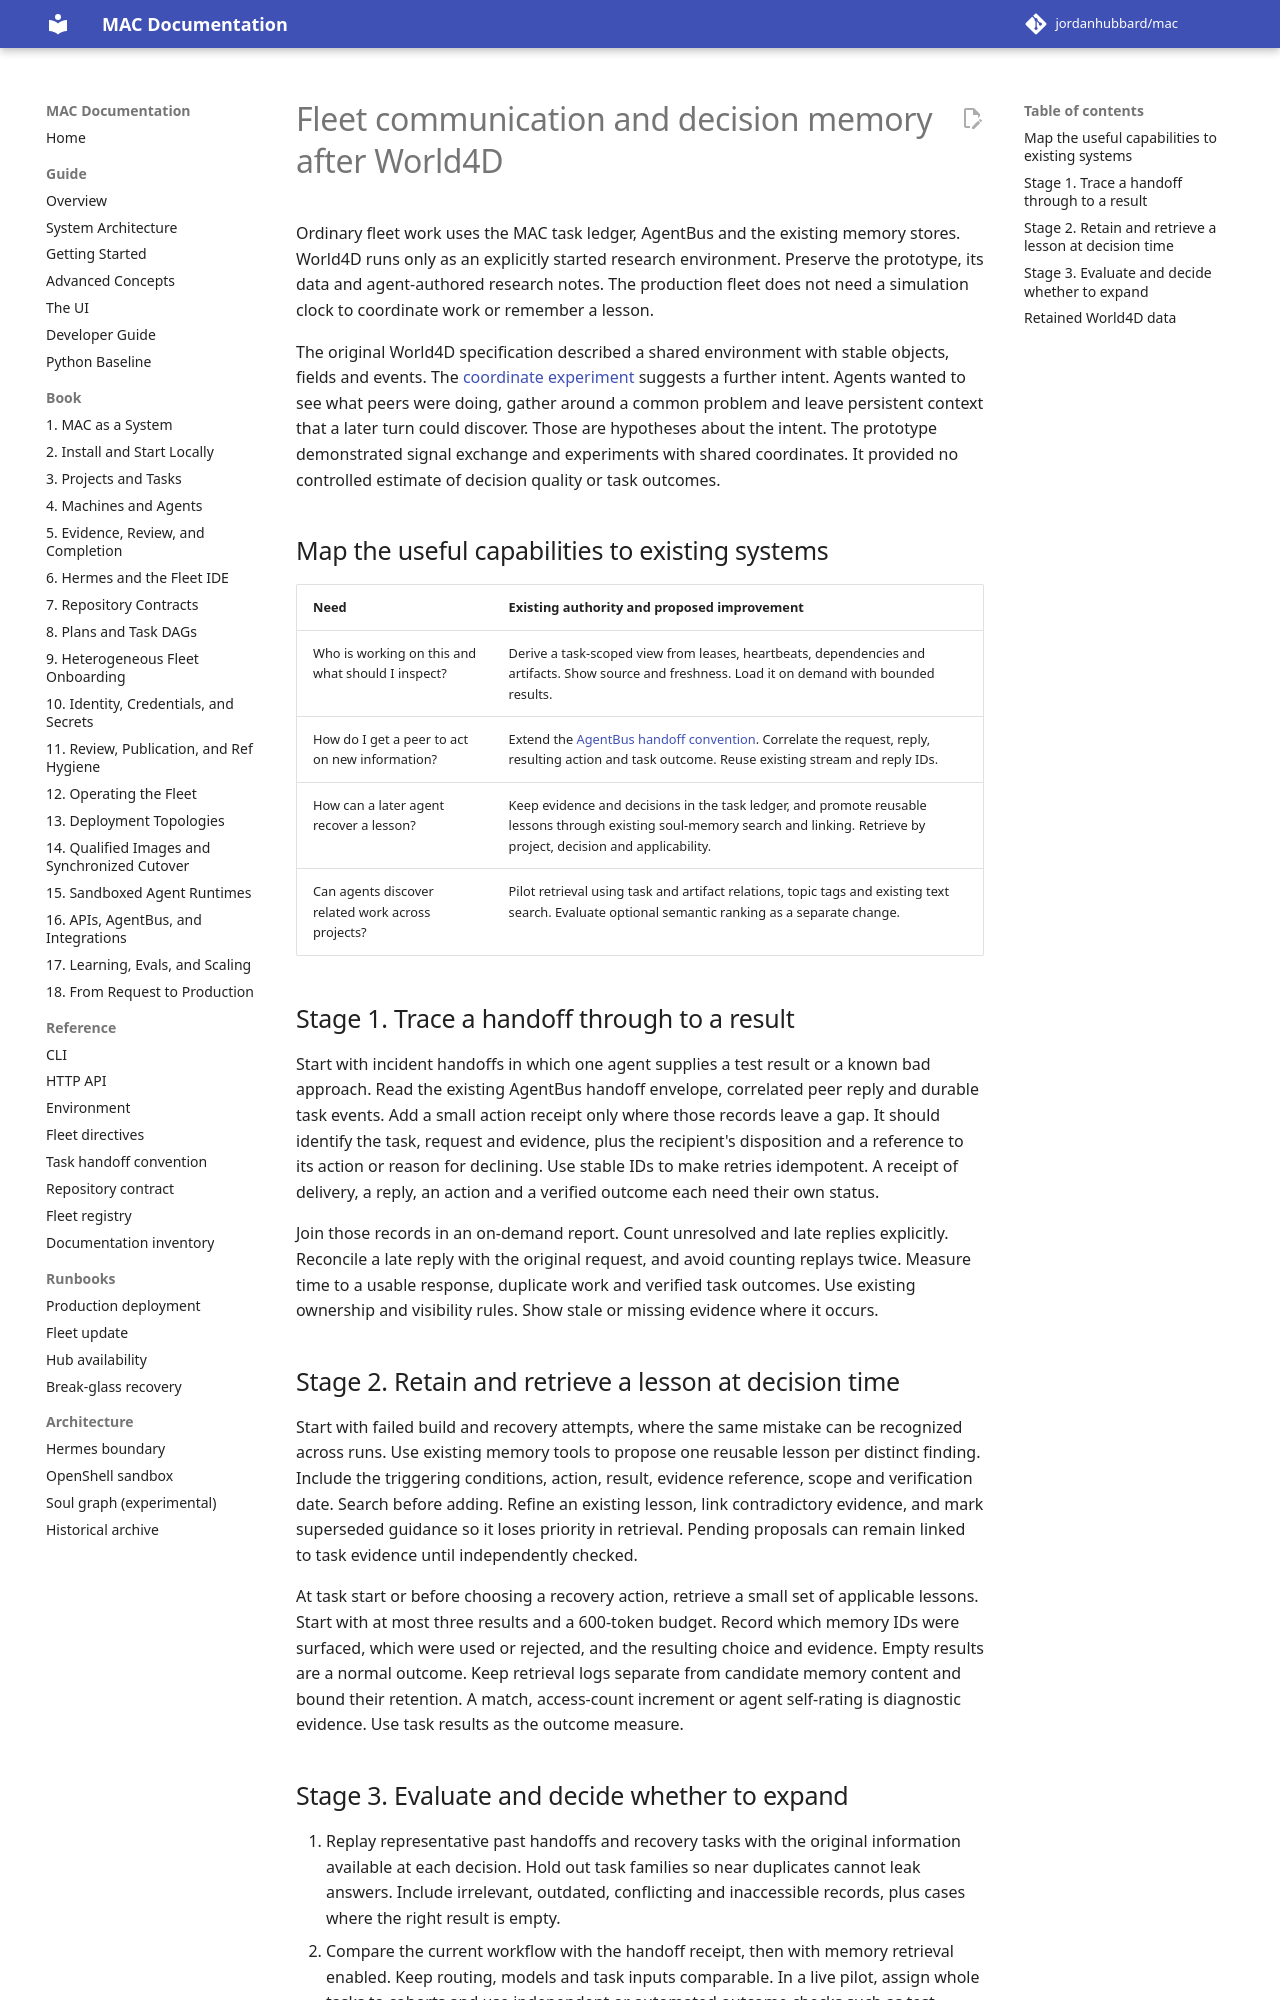

repository: jordanhubbard/mac · page: dev/investigations/fleet-communication-and-memory-design/index.html · generator: mkdocs

# Fleet communication and decision memory after World4D

Ordinary fleet work uses the MAC task ledger, AgentBus and the existing memory
stores. World4D runs only as an explicitly started research environment. Preserve
the prototype, its data and agent-authored research notes. The production fleet
does not need a simulation clock to coordinate work or remember a lesson.

The original World4D specification described a shared environment with stable
objects, fields and events. The [coordinate experiment](../world4d-coordinate-protocol.md)
suggests a further intent. Agents wanted to see what peers were doing, gather
around a common problem and leave persistent context that a later turn could
discover. Those are hypotheses about the intent. The prototype demonstrated
signal exchange and experiments with shared coordinates. It provided no
controlled estimate of decision quality or task outcomes.

## Map the useful capabilities to existing systems

| Need | Existing authority and proposed improvement |
| --- | --- |
| Who is working on this and what should I inspect? | Derive a task-scoped view from leases, heartbeats, dependencies and artifacts. Show source and freshness. Load it on demand with bounded results. |
| How do I get a peer to act on new information? | Extend the [AgentBus handoff convention](../task-handoff-convention.md). Correlate the request, reply, resulting action and task outcome. Reuse existing stream and reply IDs. |
| How can a later agent recover a lesson? | Keep evidence and decisions in the task ledger, and promote reusable lessons through existing soul-memory search and linking. Retrieve by project, decision and applicability. |
| Can agents discover related work across projects? | Pilot retrieval using task and artifact relations, topic tags and existing text search. Evaluate optional semantic ranking as a separate change. |

## Stage 1. Trace a handoff through to a result

Start with incident handoffs in which one agent supplies a test result or a
known bad approach. Read the existing AgentBus handoff envelope, correlated
peer reply and durable task events. Add a small action receipt only where those
records leave a gap. It should identify the task, request and evidence, plus
the recipient's disposition and a reference to its action or reason for
declining. Use stable IDs to make retries idempotent. A receipt of delivery,
a reply, an action and a verified outcome each need their own status.

Join those records in an on-demand report. Count unresolved and late replies
explicitly. Reconcile a late reply with the original request, and avoid
counting replays twice. Measure time to a usable response, duplicate work and
verified task outcomes. Use existing ownership and visibility rules. Show stale
or missing evidence where it occurs.

## Stage 2. Retain and retrieve a lesson at decision time

Start with failed build and recovery attempts, where the same mistake can be
recognized across runs. Use existing memory tools to propose one reusable
lesson per distinct finding. Include the triggering conditions, action,
result, evidence reference, scope and verification date. Search before adding.
Refine an existing lesson, link contradictory evidence, and mark superseded
guidance so it loses priority in retrieval. Pending proposals can remain
linked to task evidence until independently checked.

At task start or before choosing a recovery action, retrieve a small set of
applicable lessons. Start with at most three results and a 600-token budget.
Record which memory IDs were surfaced, which were used or rejected, and the
resulting choice and evidence. Empty results are a normal outcome. Keep
retrieval logs separate from candidate memory content and bound their
retention. A match, access-count increment or agent self-rating is diagnostic
evidence. Use task results as the outcome measure.
